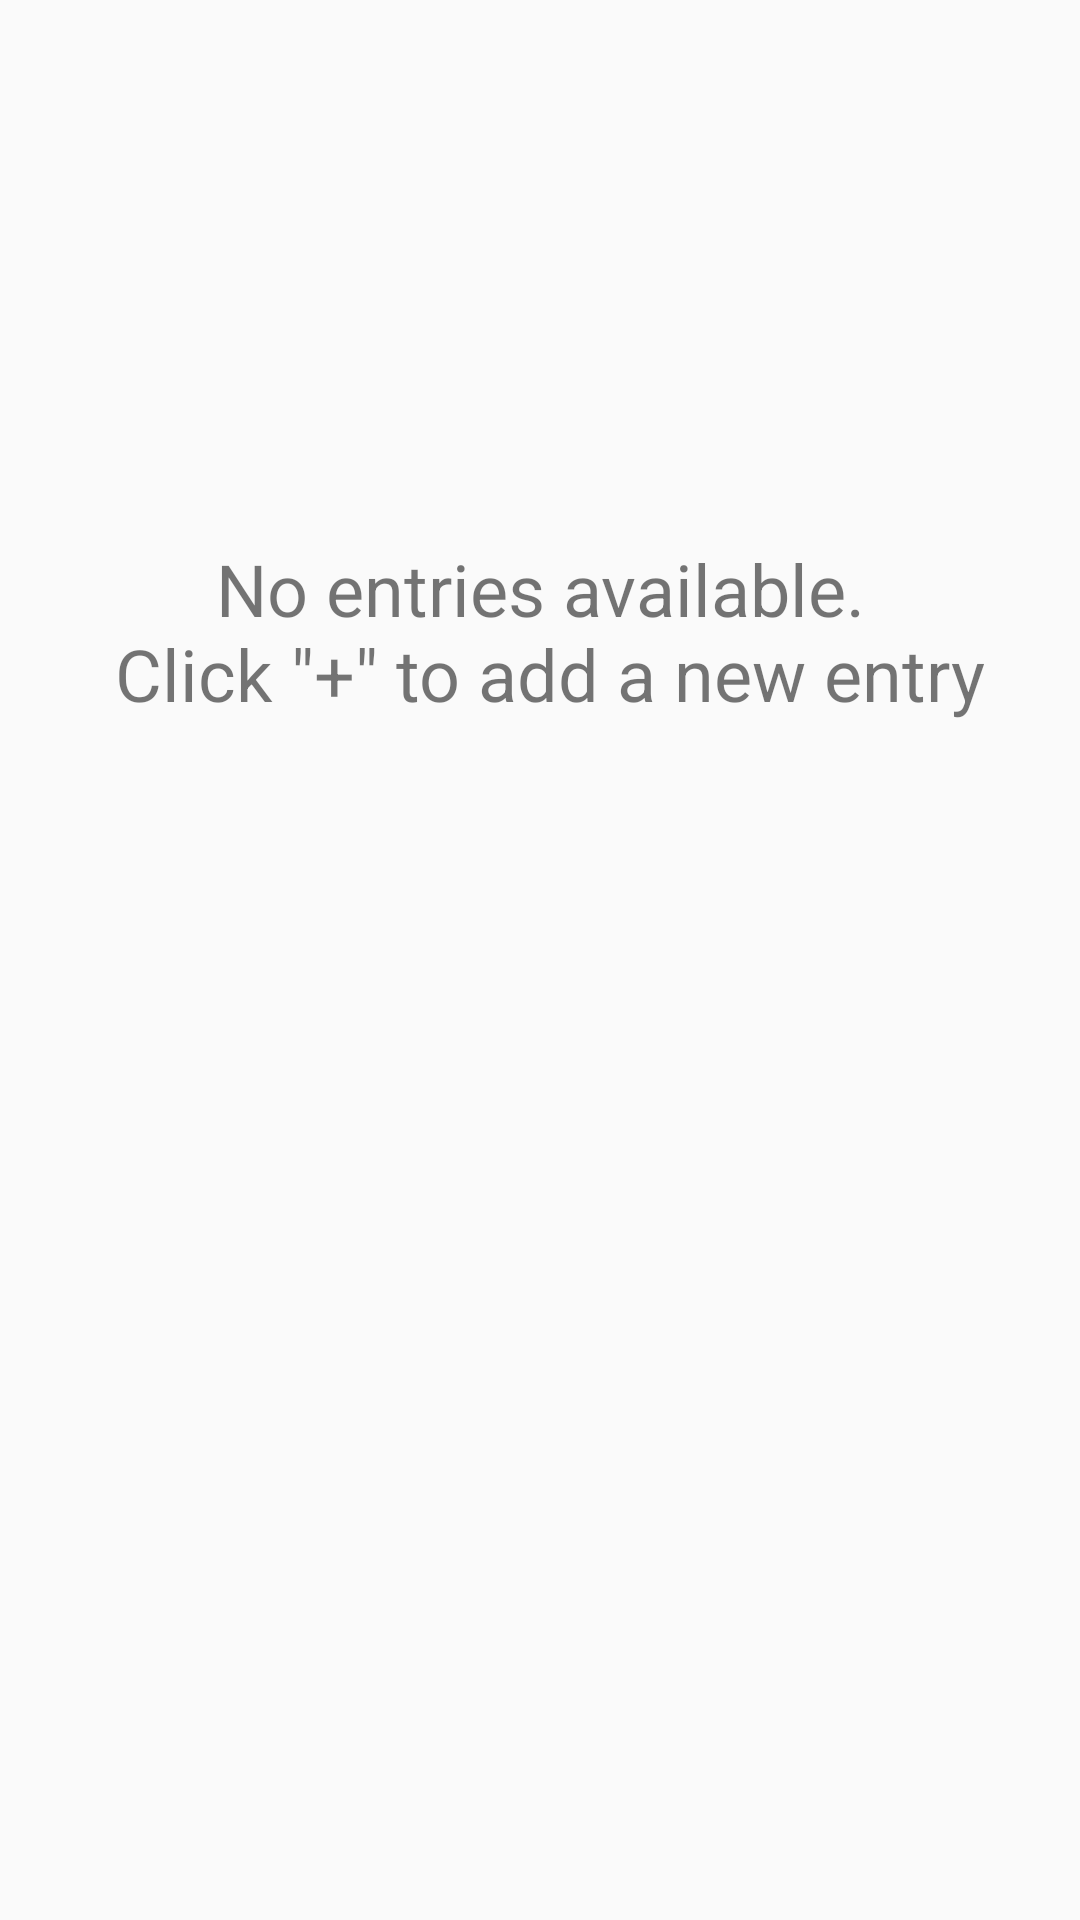

The Android layout XML behind this screen, and the referenced resources:
<!-- AndroidManifest.xml: application theme Theme.AppCompat.Light.NoActionBar -->
<!-- res/layout/fragment_entry.xml -->
<RelativeLayout xmlns:android="http://schemas.android.com/apk/res/android"
    xmlns:tools="http://schemas.android.com/tools"
    android:layout_width="match_parent"
    android:layout_height="match_parent"
    tools:context="com.utile.myjournal.fragments.EntryFragment">

    <android.support.v7.widget.RecyclerView
        android:id="@+id/recycler_entries"
        android:layout_width="match_parent"
        android:layout_height="match_parent" />

    <TextView
        android:layout_marginTop="180sp"
        android:id="@+id/clickToAddEntryTextView"
        android:layout_width="wrap_content"
        android:layout_height="wrap_content"
        android:layout_centerHorizontal="true"
        android:gravity="center"
        android:text="@string/cka"
        android:textSize="24sp" />

</RelativeLayout>
<!-- resources referenced by this layout -->
<resources>
  <string name="cka">No entries available.\n Click \"+\" to add a new entry</string>
</resources>
